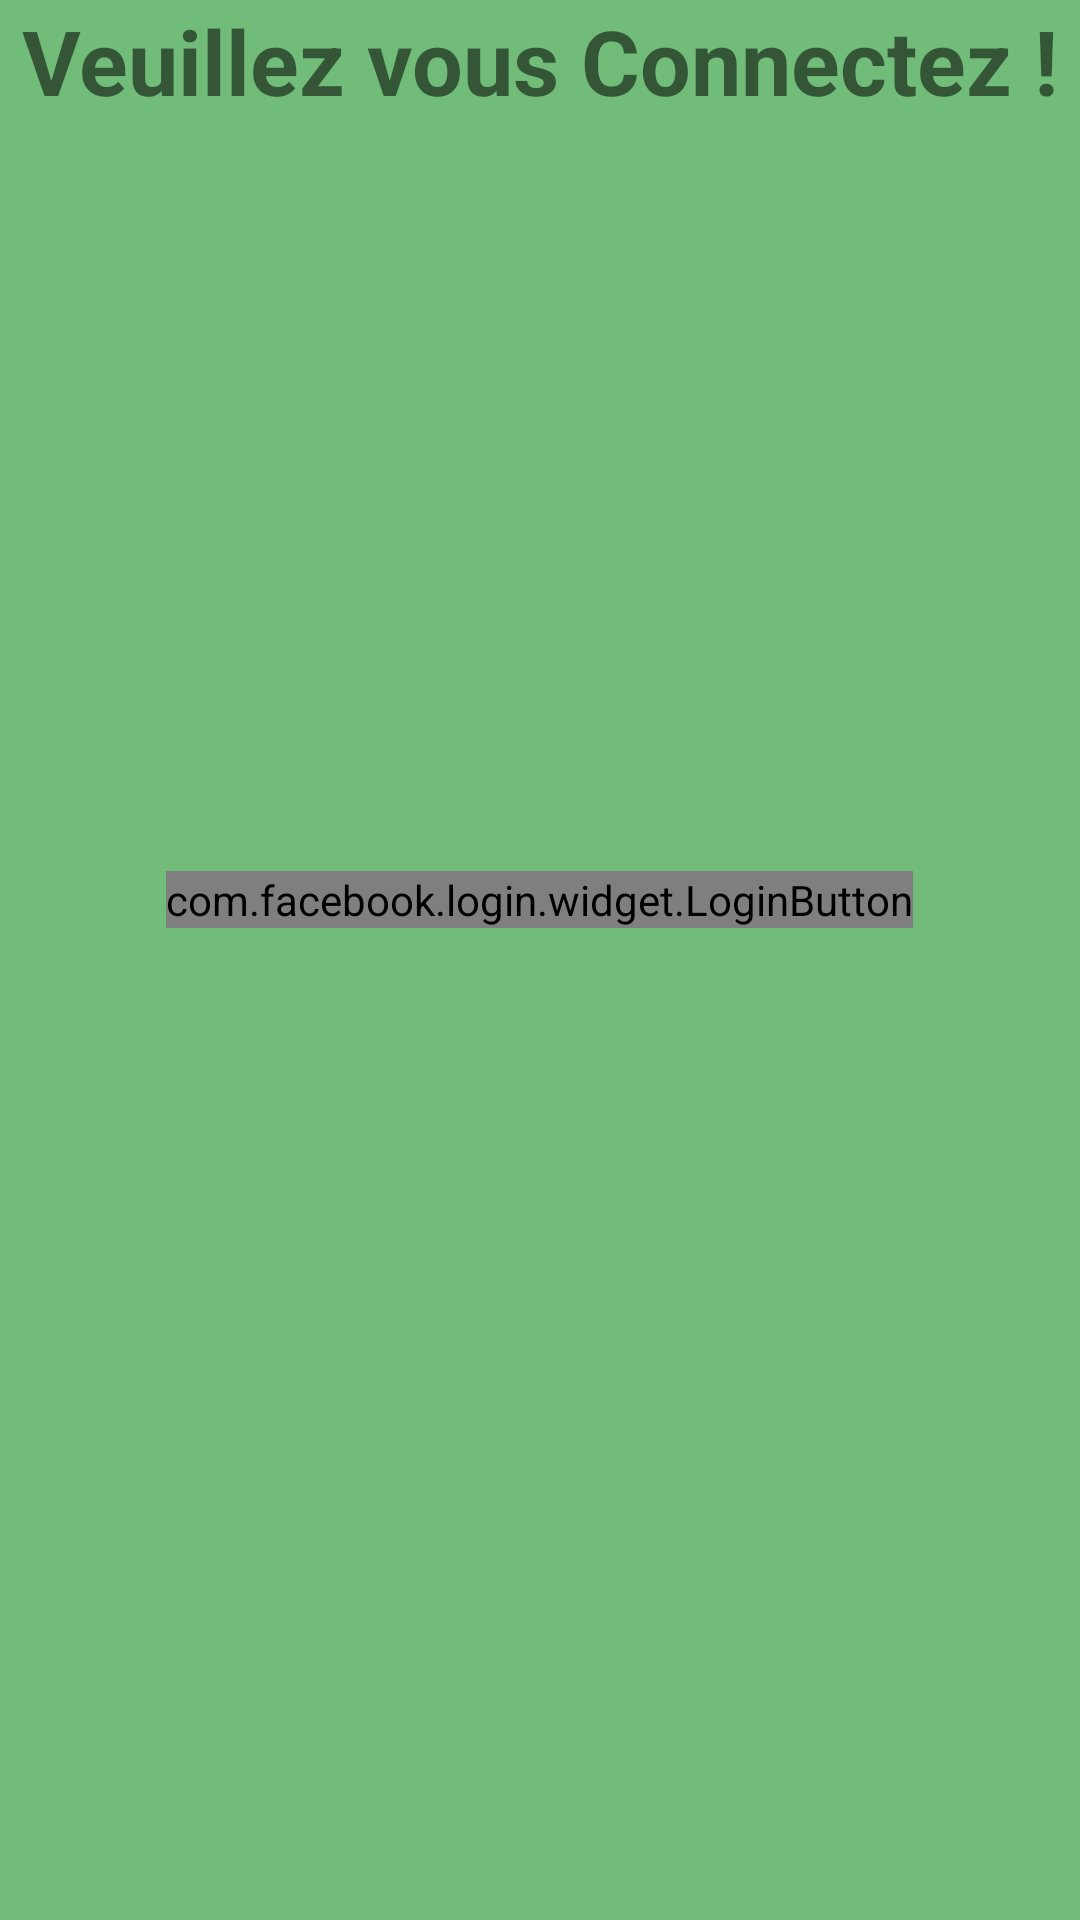

Produce the Android XML layout that renders to this screen, including the resource entries it uses.
<!-- AndroidManifest.xml: application theme Theme.Plantish -->
<!-- res/layout/activity_login.xml -->
<?xml version="1.0" encoding="utf-8"?>
<LinearLayout xmlns:android="http://schemas.android.com/apk/res/android"
    xmlns:app="http://schemas.android.com/apk/res-auto"
    xmlns:tools="http://schemas.android.com/tools"
    android:layout_width="match_parent"
    android:background="@color/green_light"
    android:layout_height="match_parent"
    android:orientation="vertical"
    tools:context="edu.polytech.si3.ihm.plantish.community.LoginActivity">


    <TextView
        android:id="@+id/txtTop"
        android:layout_width="match_parent"
        android:layout_height="wrap_content"
        android:layout_gravity="center"
        android:gravity="center"
        android:textStyle="bold"
        android:textSize="30dp"
        android:text="Veuillez vous Connectez !" />


    <com.facebook.login.widget.LoginButton
        android:id="@+id/login_button"
        android:layout_width="wrap_content"
        android:layout_height="wrap_content"
        android:layout_gravity="center_horizontal"
        android:layout_marginTop="250dp"
        tools:layout_editor_absoluteX="109dp"
        tools:layout_editor_absoluteY="507dp" />

    <Button
        android:id="@+id/community"
        android:layout_width="300dp"
        android:layout_height="wrap_content"
        android:layout_marginLeft="50dp"
        android:layout_marginTop="50dp"
        android:gravity="center"
        android:visibility="invisible"
        android:text="Demander à la communauté\nsignaler un incident" />


    <Button
        android:id="@+id/accessbtn"
        android:layout_width="300dp"
        android:layout_height="wrap_content"
        android:layout_marginLeft="50dp"
        android:layout_marginTop="30dp"
        android:text="Acceder à la communauté"
        android:visibility="invisible" />


    <Button
        android:id="@+id/profile_btn"
        android:background="@drawable/profileuser"
        android:layout_width="50dp"
        android:layout_height="50dp"
        android:layout_marginTop="-450dp"
        android:layout_marginRight="30dp"
        android:visibility="invisible"
        android:layout_gravity="right" />




</LinearLayout>
<!-- resources referenced by this layout -->
<resources>
  <color name="green_light">#71BC78</color>
  <style name="Theme.Plantish" parent="Theme.MaterialComponents.DayNight.DarkActionBar">
          
          <item name="colorPrimary">@color/purple_500</item>
          <item name="colorPrimaryVariant">@color/purple_700</item>
          <item name="colorOnPrimary">@color/white</item>
          
          <item name="colorSecondary">@color/teal_200</item>
          <item name="colorSecondaryVariant">@color/teal_700</item>
          <item name="colorOnSecondary">@color/black</item>
          
          <item name="android:statusBarColor" tools:targetApi="l">?attr/colorPrimaryVariant</item>
          
      </style>
  <color name="purple_500">#FF6200EE</color>
  <color name="purple_700">#FF3700B3</color>
  <color name="white">#FFFFFFFF</color>
  <color name="teal_200">#FF03DAC5</color>
  <color name="teal_700">#FF018786</color>
  <color name="black">#FF000000</color>
</resources>
